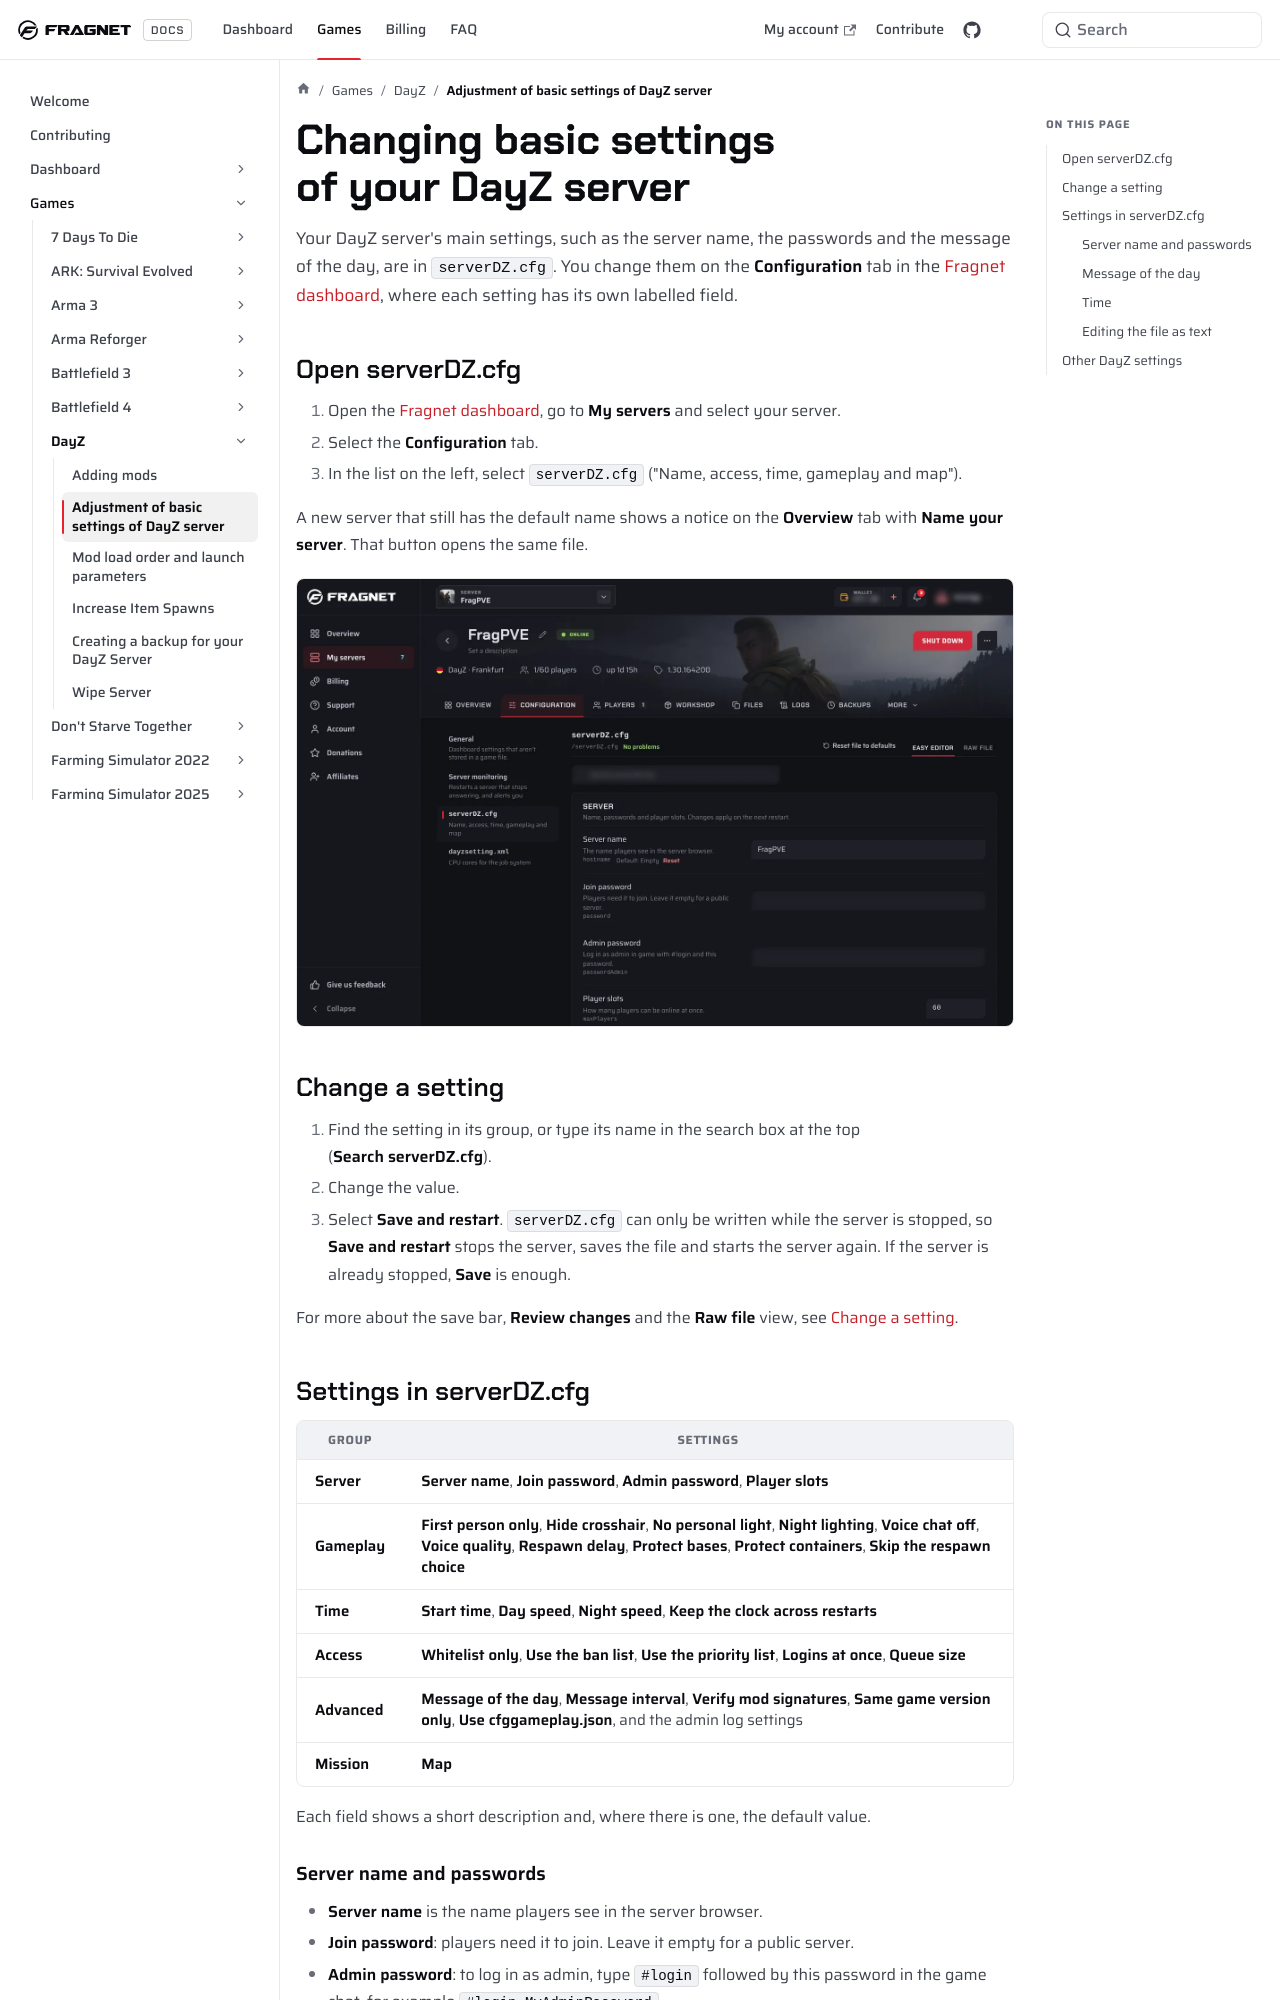

repository: FragnetNetwork/docs · page: games/dayz/adjust-basic-settings/index.html · generator: docusaurus

---
title: Adjustment of basic settings of DayZ server
keywords: ['dayz config', 'dayz server config', 'serverDZ.cfg', 'dayz server name', 'dayz server password', 'dayz admin password', 'dayz message of the day', 'dayz motd', 'dayz time acceleration', 'dayz first person', 'dayz configuration tab', 'fragnet dashboard']
---

# Changing basic settings of your DayZ server

Your DayZ server's main settings, such as the server name, the passwords and the message of the day, are in `serverDZ.cfg`. You change them on the **Configuration** tab in the [Fragnet dashboard](VAR::PANEL_URL), where each setting has its own labelled field.

## Open serverDZ.cfg

1. Open the [Fragnet dashboard](VAR::PANEL_URL), go to **My servers** and select your server.
2. Select the **Configuration** tab.
3. In the list on the left, select `serverDZ.cfg` ("Name, access, time, gameplay and map").

A new server that still has the default name shows a notice on the **Overview** tab with **Name your server**. That button opens the same file.

![DayZ server, Configuration tab, serverDZ.cfg selected in the left list, Easy editor showing the Server group (Server nam](images/dayz-serverdz-cfg@2x.webp)

## Change a setting

1. Find the setting in its group, or type its name in the search box at the top (**Search serverDZ.cfg**).
2. Change the value.
3. Select **Save and restart**. `serverDZ.cfg` can only be written while the server is stopped, so **Save and restart** stops the server, saves the file and starts the server again. If the server is already stopped, **Save** is enough.

For more about the save bar, **Review changes** and the **Raw file** view, see [Change a setting](../../control-panel/configuration.md#in-a-game-config-file).

## Settings in serverDZ.cfg

| Group | Settings |
| --- | --- |
| **Server** | **Server name**, **Join password**, **Admin password**, **Player slots** |
| **Gameplay** | **First person only**, **Hide crosshair**, **No personal light**, **Night lighting**, **Voice chat off**, **Voice quality**, **Respawn delay**, **Protect bases**, **Protect containers**, **Skip the respawn choice** |
| **Time** | **Start time**, **Day speed**, **Night speed**, **Keep the clock across restarts** |
| **Access** | **Whitelist only**, **Use the ban list**, **Use the priority list**, **Logins at once**, **Queue size** |
| **Advanced** | **Message of the day**, **Message interval**, **Verify mod signatures**, **Same game version only**, **Use cfggameplay.json**, and the admin log settings |
| **Mission** | **Map** |

Each field shows a short description and, where there is one, the default value.
